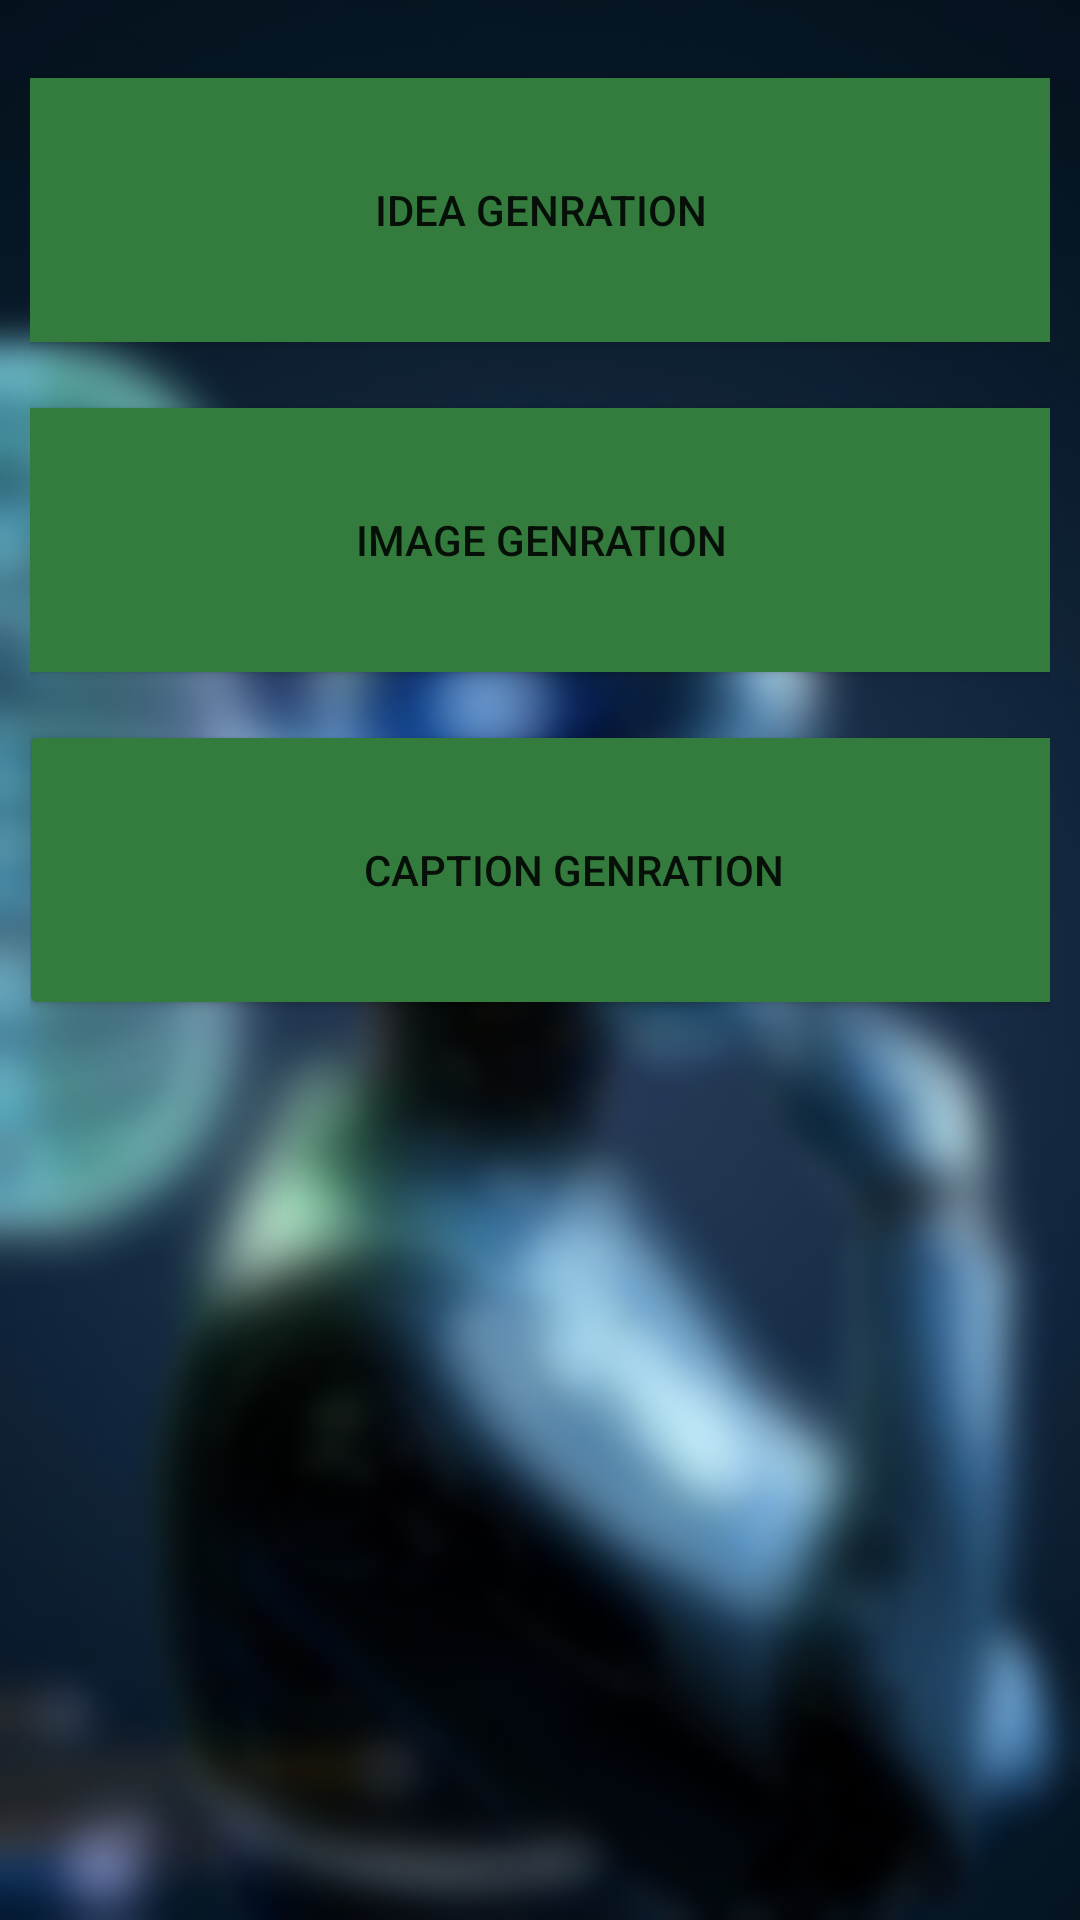

Reconstruct the res/layout file that produces this screen, plus the resources it refers to.
<!-- AndroidManifest.xml: application theme Theme.Chatgpt -->
<!-- res/layout/activity_features.xml -->
<?xml version="1.0" encoding="utf-8"?>
<androidx.constraintlayout.widget.ConstraintLayout xmlns:android="http://schemas.android.com/apk/res/android"
    xmlns:app="http://schemas.android.com/apk/res-auto"
    xmlns:tools="http://schemas.android.com/tools"
    android:layout_width="match_parent"
    android:layout_height="match_parent"
    android:background="@drawable/xyz"
    android:padding="10dp"
    tools:context=".features">

    <Button
        android:id="@+id/button2"
        android:layout_width="370dp"
        android:layout_height="100dp"
        android:layout_marginStart="10dp"
        android:layout_marginTop="10dp"
        android:layout_marginEnd="10dp"
        android:backgroundTint="#347C3D"
        android:text="Idea Genration"
        app:layout_constraintEnd_toEndOf="parent"
        app:layout_constraintStart_toStartOf="parent"
        app:layout_constraintTop_toTopOf="parent" />

    <Button
        android:id="@+id/button4"
        android:layout_width="370dp"
        android:layout_height="100dp"
        android:layout_marginStart="10dp"
        android:layout_marginTop="10dp"
        android:layout_marginEnd="10dp"
        android:backgroundTint="#347C3D"
        android:text="Image Genration"
        app:layout_constraintEnd_toEndOf="parent"
        app:layout_constraintStart_toStartOf="parent"
        app:layout_constraintTop_toBottomOf="@+id/button2" />

    <Button
        android:id="@+id/news_button"
        android:layout_width="370dp"
        android:layout_height="100dp"
        android:layout_marginStart="10dp"
        android:layout_marginTop="10dp"
        android:layout_marginEnd="10dp"
        android:backgroundTint="#347C3D"
        android:text="caption Genration"
        app:layout_constraintEnd_toEndOf="parent"
        app:layout_constraintHorizontal_bias="0.285"
        app:layout_constraintStart_toStartOf="parent"
        app:layout_constraintTop_toBottomOf="@+id/button4" />
</androidx.constraintlayout.widget.ConstraintLayout>
<!-- resources referenced by this layout -->
<resources>
  <!-- drawable xyz: png bitmap (drawable, 50331 bytes) -->
  <style name="Theme.Chatgpt" parent="Theme.MaterialComponents.DayNight.NoActionBar">
          
          <item name="colorPrimary">@color/purple_500</item>
          <item name="colorPrimaryVariant">@color/purple_700</item>
          <item name="colorOnPrimary">@color/white</item>
          
          <item name="colorSecondary">@color/teal_200</item>
          <item name="colorSecondaryVariant">@color/teal_700</item>
          <item name="colorOnSecondary">@color/black</item>
          
          <item name="android:statusBarColor">#00000000</item>
          <item name="android:windowLightStatusBar">true</item>
          
      </style>
  <!-- not gathered from this repository: default colours our renderer supplied (Android Studio template values) -->
  <color name="purple_500">#FF6200EE</color>
  <color name="purple_700">#FF3700B3</color>
  <color name="teal_200">#FF03DAC5</color>
  <color name="teal_700">#FF018786</color>
  <color name="black">#FF000000</color>
  <color name="white">#FFFFFFFF</color>
</resources>
